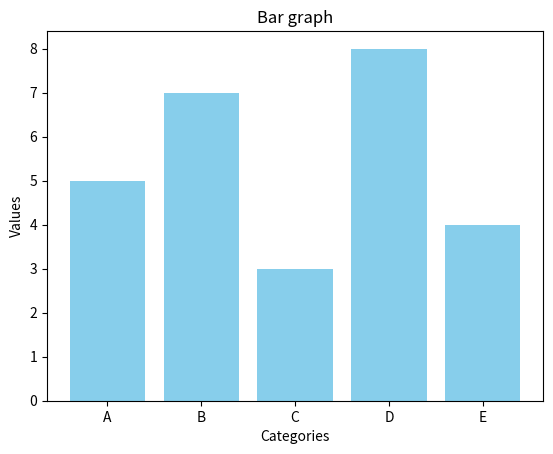

This chart was generated by the following Python code:
import matplotlib.pyplot as plt

# Data
x = ['A', 'B', 'C', 'D', 'E']
y = [5, 7, 3, 8, 4]

# Labels and title
plt.xlabel("Categories")
plt.ylabel("Values")
plt.title("Bar graph")

# Bar chart
plt.bar(x, y, color='skyblue')

# Display
plt.show()
